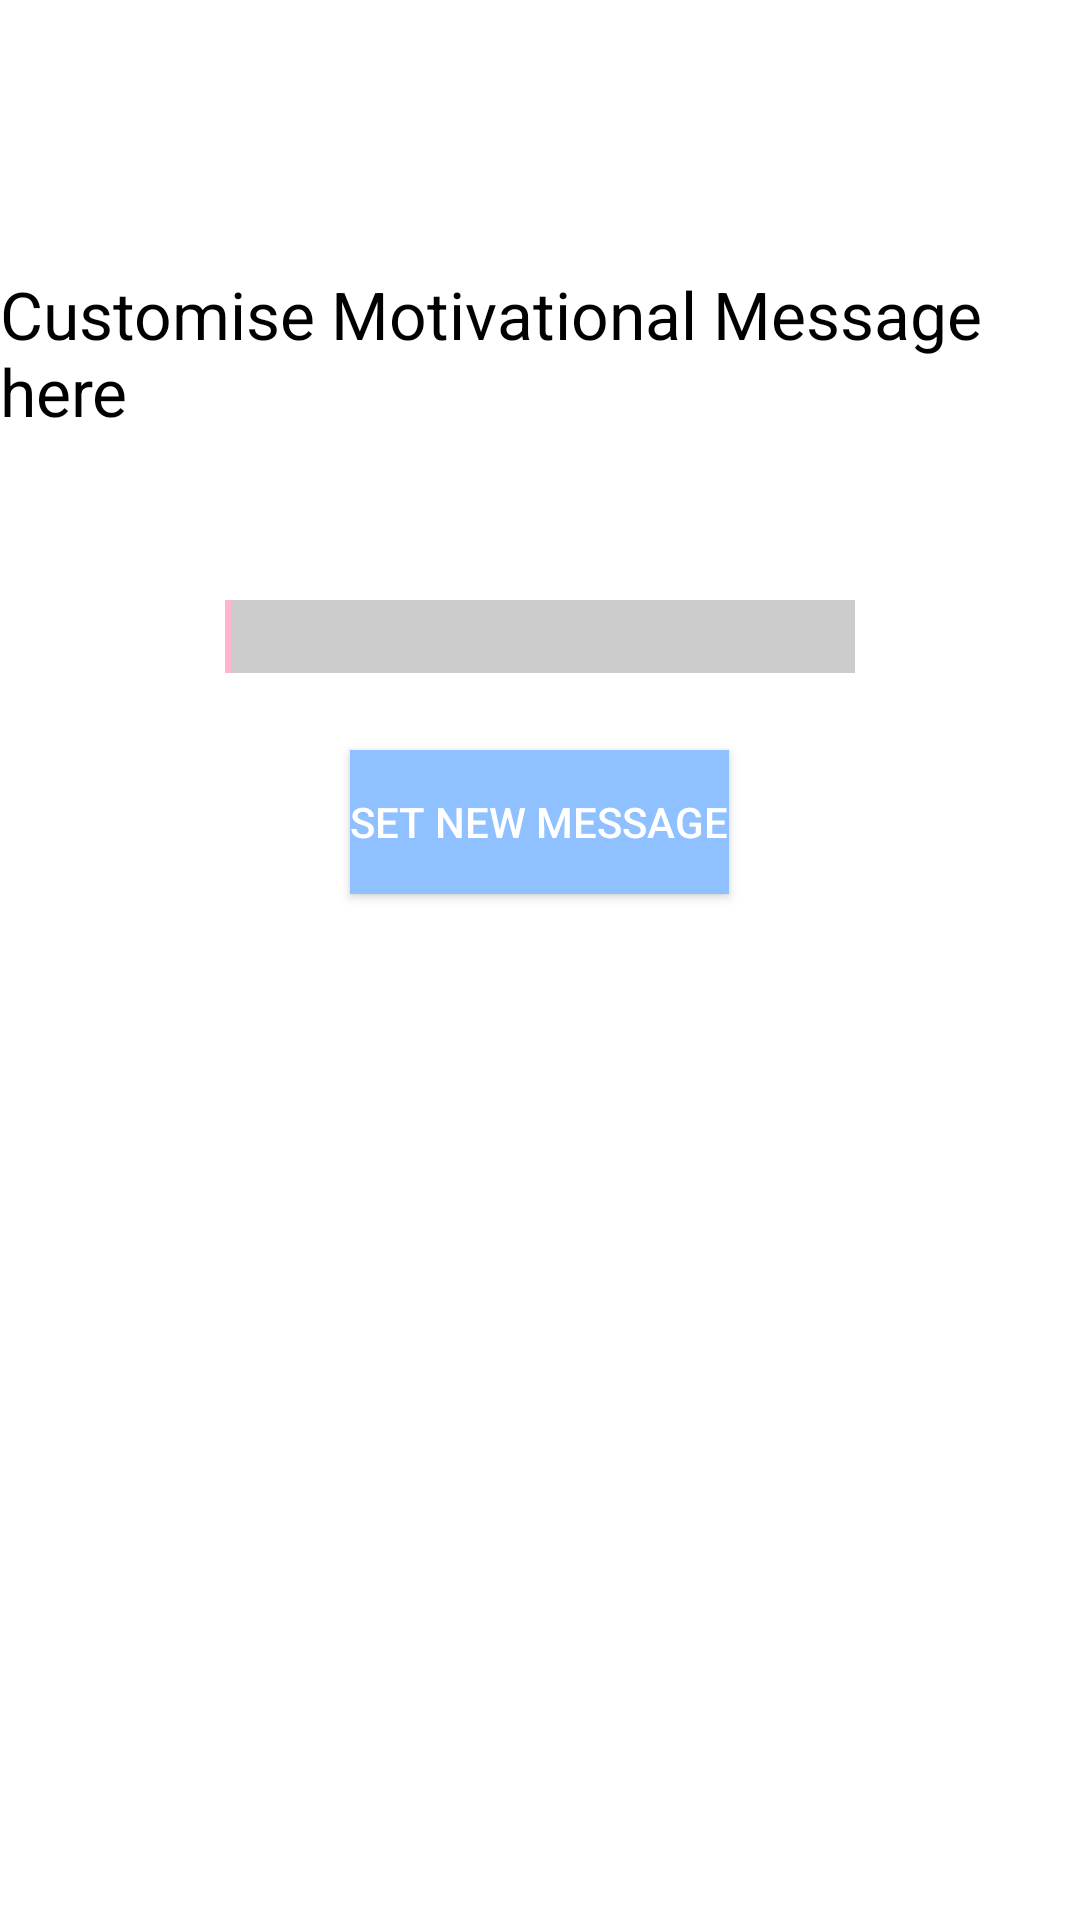

Android layout source for this screen:
<!-- AndroidManifest.xml: application theme Theme.MyApplication -->
<!-- res/layout/activity_customise_mes.xml -->
<RelativeLayout xmlns:android="http://schemas.android.com/apk/res/android"
    xmlns:tools="http://schemas.android.com/tools"
    android:layout_width="match_parent"
    android:layout_height="match_parent"
    android:layout_margin="5dp" >

    <TextView
        android:id="@+id/textView1"
        android:layout_width="wrap_content"
        android:layout_height="wrap_content"
        android:layout_centerHorizontal="true"
        android:layout_marginTop="90dp"
        android:text="Customise Motivational Message here"
        android:textAppearance="?android:attr/textAppearanceLarge"
        android:textColor="#000000" />


    <EditText
        android:id="@+id/editText1"
        android:layout_width="wrap_content"
        android:layout_height="wrap_content"
        android:layout_marginTop="200dp"
        android:layout_centerHorizontal="true"
        android:background="#CCCCCC"
        android:ems="10"
        android:inputType="textPersonName">

        <requestFocus />
    </EditText>

    <Button
        android:id="@+id/button3"
        android:layout_width="wrap_content"
        android:layout_height="wrap_content"
        android:background="#8FC0FF"
        android:backgroundTint="#8FC0FF"
        android:layout_centerHorizontal="true"
        android:layout_marginTop="250dp"
        android:text="Set new message"
        android:textColor="#FFFFFF" />

</RelativeLayout>
<!-- resources referenced by this layout -->
<resources>
  <style name="Theme.MyApplication" parent="Theme.MaterialComponents.DayNight.DarkActionBar">
          
          <item name="colorPrimary">@color/blue</item>
          <item name="colorPrimaryVariant">@color/blue</item>
          <item name="colorOnPrimary">@color/black</item>
          
          <item name="colorSecondary">@color/pink</item>
          <item name="colorSecondaryVariant">@color/pink</item>
          <item name="colorOnSecondary">@color/black</item>
          
          <item name="android:statusBarColor" tools:targetApi="l">?attr/colorPrimaryVariant</item>
          
      </style>
  <color name="blue">#8FC0FF</color>
  <color name="black">#FF000000</color>
  <color name="pink">#FFB4D0</color>
</resources>
